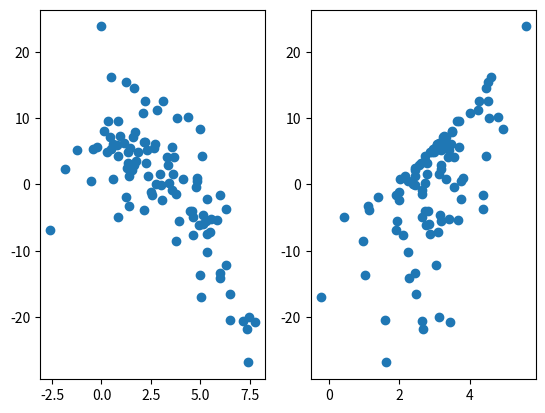

Here is the Python script that generated this plot:
import numpy as np
import pandas as pd
import matplotlib.pyplot as plt

def knn(x0, x, y, K=3):
    d = np.abs(x - x0)        
    idx = np.argsort(d)[:K]
    return np.mean(y[idx])

# Simulate data
n = 100
np.random.seed(123)
x1 = np.random.normal(3,2,size=n)
x2 = np.random.normal(3,1,size=n)
e = np.random.normal(0,0.1,size=n)
y = 1 + x1 - 0.6*x1**2 + 2*x2 + 0.6*x2**2 + e

# Prediction for (x1=2.5, x2=4)
# GAM, A few iterations
yd = y - y.mean()
fig, ax = plt.subplots(1,2)
ax[0].scatter(x1,yd)
ax[1].scatter(x2,yd)
